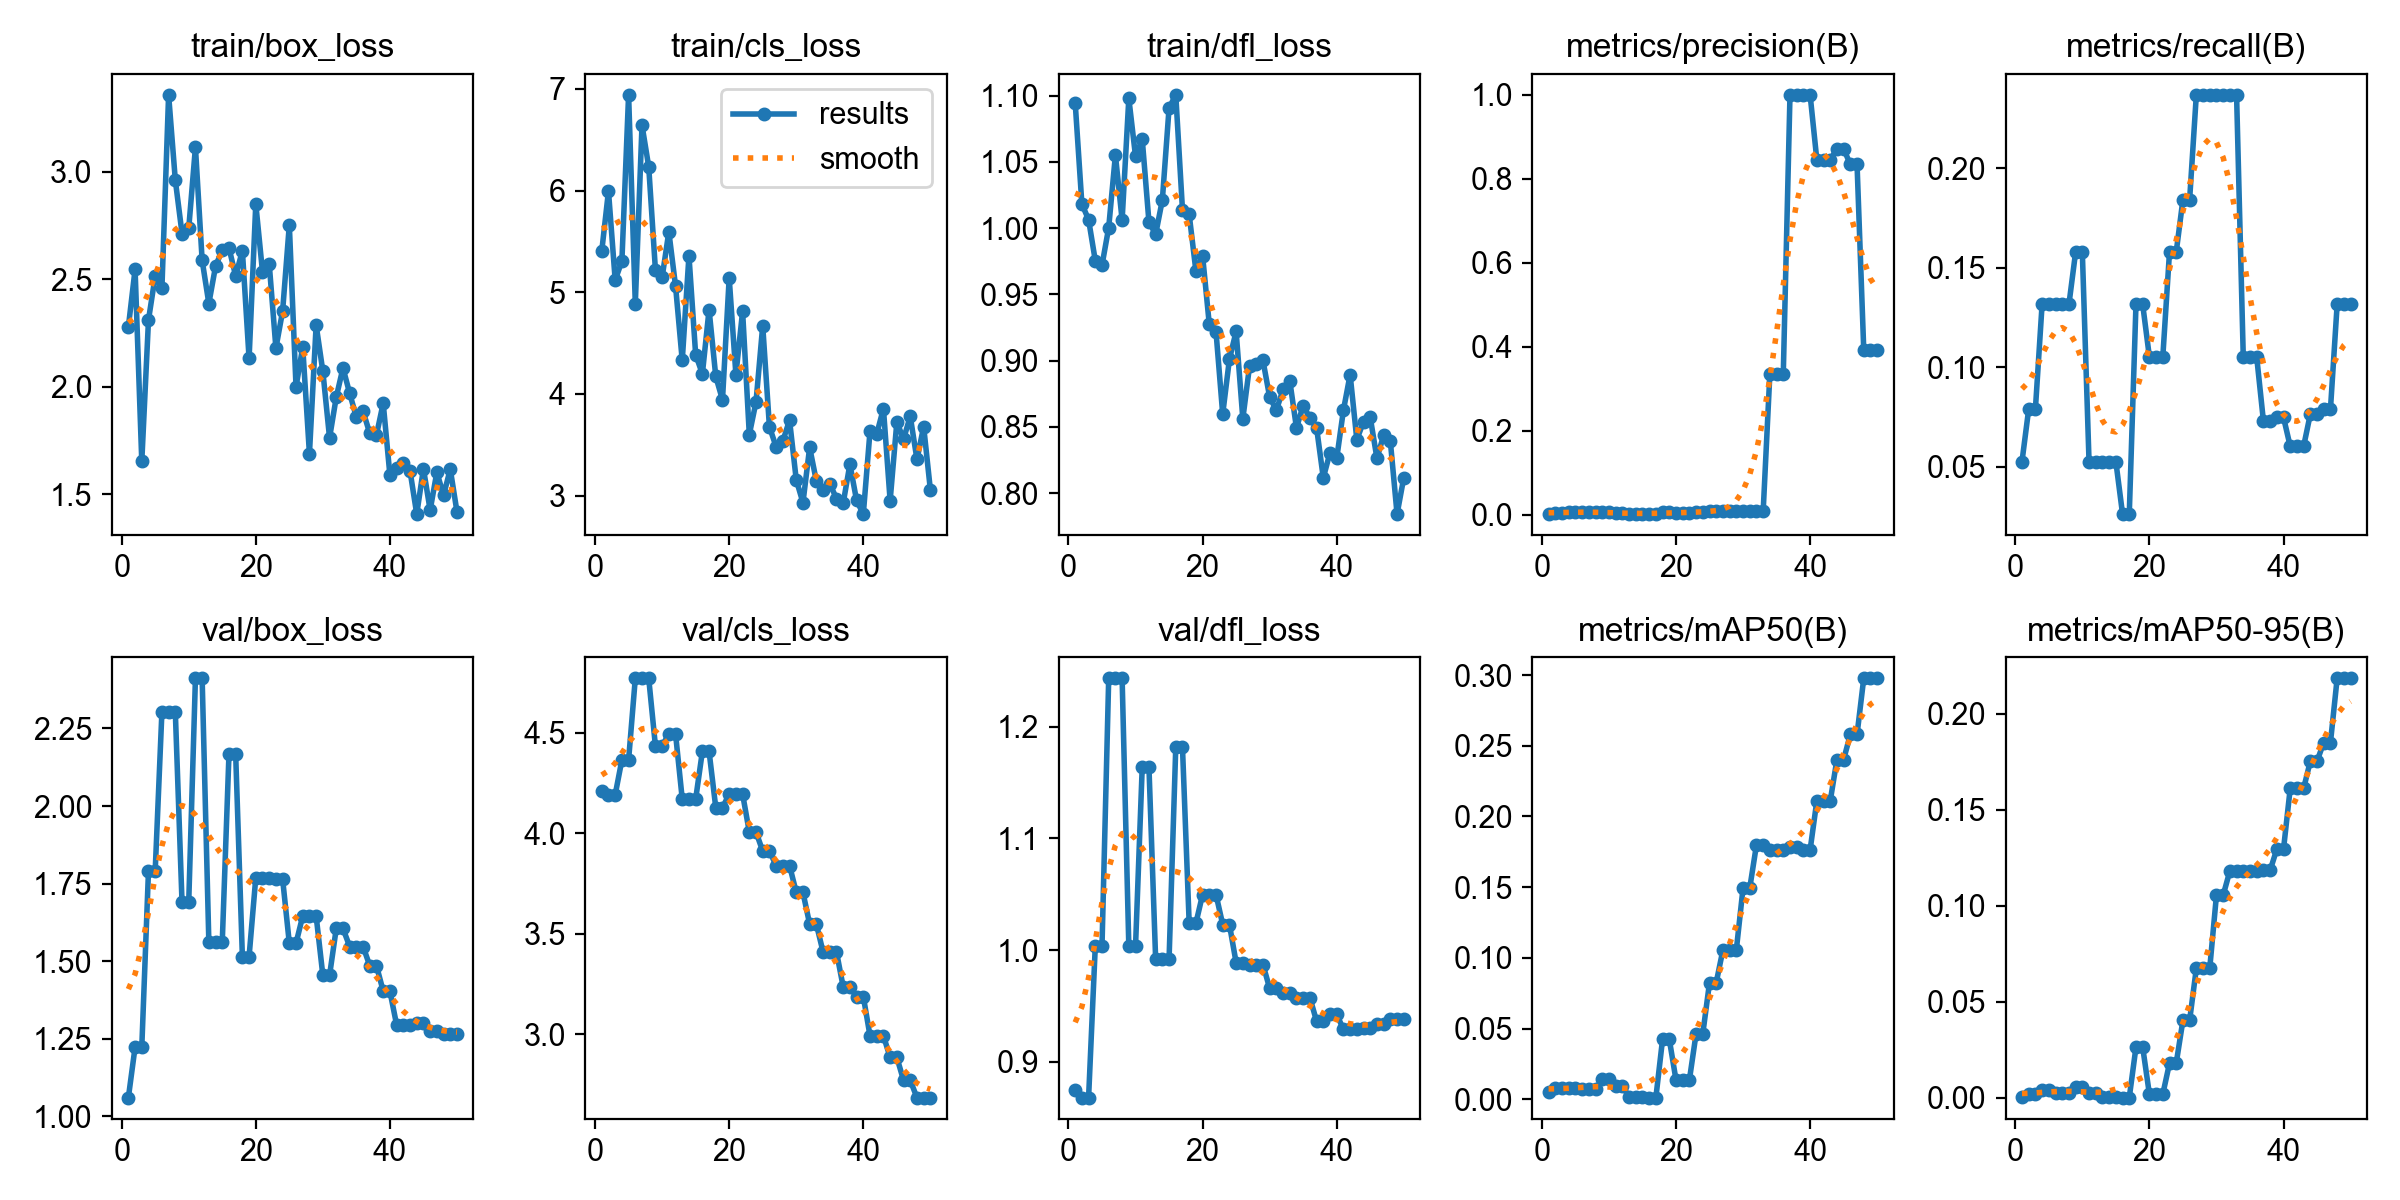

Values plotted in this chart, from the file beside it:
epoch, time, train/box_loss, train/cls_loss, train/dfl_loss, metrics/precision(B), metrics/recall(B), metrics/mAP50(B), metrics/mAP50-95(B), val/box_loss, val/cls_loss, val/dfl_loss, lr/pg0, lr/pg1, lr/pg2
1, 13, 2.279, 5.406, 1.095, 0.00201, 0.05263, 0.00504, 0.00053, 1.06, 4.211, 0.8752, 0.002222, 0.002222, 0.08
2, 24.23, 2.546, 5.995, 1.018, 0.00419, 0.07895, 0.00814, 0.00203, 1.223, 4.191, 0.868, 0.005446, 0.005446, 0.04989
3, 35.5, 1.654, 5.12, 1.006, 0.00419, 0.07895, 0.00814, 0.00203, 1.223, 4.191, 0.868, 0.008537, 0.008537, 0.01965
4, 47.88, 2.311, 5.306, 0.9754, 0.00635, 0.1316, 0.00814, 0.00431, 1.792, 4.365, 1.004, 0.009406, 0.009406, 0.009406
5, 59.22, 2.515, 6.942, 0.972, 0.00635, 0.1316, 0.00814, 0.00431, 1.792, 4.365, 1.004, 0.009208, 0.009208, 0.009208
6, 69.96, 2.458, 4.888, 1, 0.00654, 0.1316, 0.00703, 0.00276, 2.303, 4.77, 1.243, 0.00901, 0.00901, 0.00901
7, 80.93, 3.358, 6.644, 1.055, 0.00654, 0.1316, 0.00703, 0.00276, 2.303, 4.77, 1.243, 0.008812, 0.008812, 0.008812
8, 91.31, 2.961, 6.235, 1.006, 0.00654, 0.1316, 0.00703, 0.00276, 2.303, 4.77, 1.243, 0.008614, 0.008614, 0.008614
9, 101.8, 2.713, 5.22, 1.098, 0.00585, 0.1579, 0.01423, 0.00565, 1.69, 4.434, 1.003, 0.008416, 0.008416, 0.008416
10, 112.9, 2.736, 5.147, 1.054, 0.00585, 0.1579, 0.01423, 0.00565, 1.69, 4.434, 1.003, 0.008218, 0.008218, 0.008218
11, 124.7, 3.114, 5.595, 1.067, 0.00275, 0.05263, 0.00935, 0.00242, 2.412, 4.494, 1.164, 0.00802, 0.00802, 0.00802
12, 137.5, 2.589, 5.062, 1.005, 0.00275, 0.05263, 0.00935, 0.00242, 2.412, 4.494, 1.164, 0.007822, 0.007822, 0.007822
13, 149.1, 2.388, 4.329, 0.9953, 0.00212, 0.05263, 0.00167, 0.00021, 1.561, 4.169, 0.9917, 0.007624, 0.007624, 0.007624
14, 163.1, 2.561, 5.359, 1.021, 0.00212, 0.05263, 0.00167, 0.00021, 1.561, 4.169, 0.9917, 0.007426, 0.007426, 0.007426
15, 179.2, 2.637, 4.386, 1.091, 0.00212, 0.05263, 0.00167, 0.00021, 1.561, 4.169, 0.9917, 0.007228, 0.007228, 0.007228
16, 193.5, 2.646, 4.197, 1.101, 0.00112, 0.02632, 0.00115, 0.00011, 2.167, 4.407, 1.181, 0.00703, 0.00703, 0.00703
17, 206.5, 2.516, 4.829, 1.014, 0.00112, 0.02632, 0.00115, 0.00011, 2.167, 4.407, 1.181, 0.006832, 0.006832, 0.006832
18, 219.1, 2.633, 4.171, 1.01, 0.00496, 0.1316, 0.04243, 0.0264, 1.515, 4.127, 1.024, 0.006634, 0.006634, 0.006634
19, 230, 2.132, 3.942, 0.9678, 0.00496, 0.1316, 0.04243, 0.0264, 1.515, 4.127, 1.024, 0.006436, 0.006436, 0.006436
20, 241.1, 2.85, 5.141, 0.9791, 0.00377, 0.1053, 0.01365, 0.00189, 1.769, 4.195, 1.05, 0.006238, 0.006238, 0.006238
21, 253.6, 2.535, 4.19, 0.9273, 0.00377, 0.1053, 0.01365, 0.00189, 1.769, 4.195, 1.05, 0.00604, 0.00604, 0.00604
22, 264.8, 2.573, 4.812, 0.9219, 0.00377, 0.1053, 0.01365, 0.00189, 1.769, 4.195, 1.05, 0.005842, 0.005842, 0.005842
23, 275, 2.18, 3.6, 0.8596, 0.00647, 0.1579, 0.04643, 0.018, 1.765, 4.006, 1.023, 0.005644, 0.005644, 0.005644
24, 285.6, 2.352, 3.921, 0.901, 0.00647, 0.1579, 0.04643, 0.018, 1.765, 4.006, 1.023, 0.005446, 0.005446, 0.005446
25, 296.4, 2.753, 4.67, 0.922, 0.00731, 0.1842, 0.08246, 0.04032, 1.558, 3.911, 0.9888, 0.005248, 0.005248, 0.005248
26, 307.3, 2, 3.677, 0.8561, 0.00731, 0.1842, 0.08246, 0.04032, 1.558, 3.911, 0.9888, 0.00505, 0.00505, 0.00505
27, 318.3, 2.185, 3.48, 0.8958, 0.00882, 0.2368, 0.1057, 0.06746, 1.645, 3.839, 0.9871, 0.004852, 0.004852, 0.004852
28, 329.8, 1.689, 3.536, 0.8972, 0.00882, 0.2368, 0.1057, 0.06746, 1.645, 3.839, 0.9871, 0.004654, 0.004654, 0.004654
29, 341.4, 2.287, 3.742, 0.9002, 0.00882, 0.2368, 0.1057, 0.06746, 1.645, 3.839, 0.9871, 0.004456, 0.004456, 0.004456
30, 351.9, 2.072, 3.155, 0.8724, 0.00829, 0.2368, 0.1494, 0.1055, 1.454, 3.705, 0.9658, 0.004258, 0.004258, 0.004258
31, 362.7, 1.763, 2.931, 0.8626, 0.00829, 0.2368, 0.1494, 0.1055, 1.454, 3.705, 0.9658, 0.00406, 0.00406, 0.00406
32, 373.4, 1.952, 3.474, 0.8782, 0.00784, 0.2368, 0.1799, 0.1182, 1.605, 3.547, 0.9619, 0.003862, 0.003862, 0.003862
33, 385.8, 2.088, 3.142, 0.8848, 0.00784, 0.2368, 0.1799, 0.1182, 1.605, 3.547, 0.9619, 0.003664, 0.003664, 0.003664
34, 397.2, 1.97, 3.057, 0.8492, 0.3355, 0.1053, 0.1761, 0.118, 1.547, 3.409, 0.9575, 0.003466, 0.003466, 0.003466
35, 408, 1.859, 3.117, 0.8661, 0.3355, 0.1053, 0.1761, 0.118, 1.547, 3.409, 0.9575, 0.003268, 0.003268, 0.003268
36, 418.6, 1.886, 2.97, 0.8568, 0.3355, 0.1053, 0.1761, 0.118, 1.547, 3.409, 0.9575, 0.00307, 0.00307, 0.00307
37, 432, 1.784, 2.925, 0.8493, 1, 0.07317, 0.1787, 0.1184, 1.485, 3.236, 0.9363, 0.002872, 0.002872, 0.002872
38, 444.3, 1.777, 3.308, 0.8115, 1, 0.07317, 0.1787, 0.1184, 1.485, 3.236, 0.9363, 0.002674, 0.002674, 0.002674
39, 455.5, 1.924, 2.952, 0.8305, 1, 0.07492, 0.1763, 0.1295, 1.403, 3.187, 0.9426, 0.002476, 0.002476, 0.002476
40, 466.4, 1.59, 2.818, 0.8262, 1, 0.07492, 0.1763, 0.1295, 1.403, 3.187, 0.9426, 0.002278, 0.002278, 0.002278
41, 477.2, 1.622, 3.634, 0.8625, 0.8455, 0.06033, 0.2109, 0.1612, 1.295, 2.992, 0.9291, 0.00208, 0.00208, 0.00208
42, 488, 1.646, 3.605, 0.8894, 0.8455, 0.06033, 0.2109, 0.1612, 1.295, 2.992, 0.9291, 0.001882, 0.001882, 0.001882
43, 499, 1.609, 3.856, 0.8403, 0.8455, 0.06033, 0.2109, 0.1612, 1.295, 2.992, 0.9291, 0.001684, 0.001684, 0.001684
44, 514.2, 1.409, 2.95, 0.854, 0.8712, 0.07655, 0.2402, 0.1754, 1.3, 2.885, 0.9304, 0.001486, 0.001486, 0.001486
45, 526.5, 1.62, 3.723, 0.8571, 0.8712, 0.07655, 0.2402, 0.1754, 1.3, 2.885, 0.9304, 0.001288, 0.001288, 0.001288
46, 538.9, 1.427, 3.556, 0.8262, 0.8341, 0.07895, 0.258, 0.1851, 1.276, 2.77, 0.9335, 0.00109, 0.00109, 0.00109
47, 550.8, 1.604, 3.779, 0.8437, 0.8341, 0.07895, 0.258, 0.1851, 1.276, 2.77, 0.9335, 0.000892, 0.000892, 0.000892
48, 565.8, 1.496, 3.356, 0.8389, 0.3919, 0.1316, 0.2977, 0.2185, 1.266, 2.684, 0.9382, 0.000694, 0.000694, 0.000694
49, 578.1, 1.618, 3.678, 0.7841, 0.3919, 0.1316, 0.2977, 0.2185, 1.266, 2.684, 0.9382, 0.000496, 0.000496, 0.000496
50, 589.3, 1.42, 3.057, 0.8115, 0.3919, 0.1316, 0.2977, 0.2185, 1.266, 2.684, 0.9382, 0.000298, 0.000298, 0.000298
